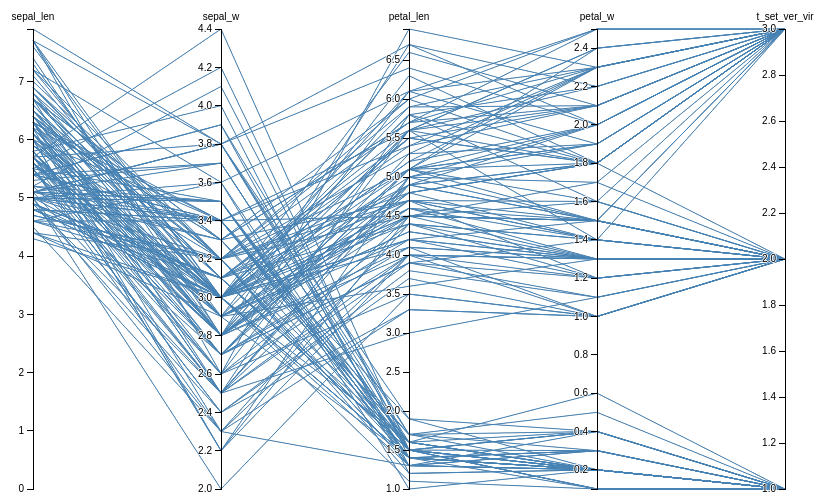
D3 v3 page, settled after 360 driven frames (6 s of simulated time); the page loaded 1 data file(s).



  var margin = {top: 30, right: 10, bottom: 10, left: 10};
  var width = 960 - margin.left - margin.right;
  var height = 500 - margin.top - margin.bottom;

  var x = d3.scale.ordinal().rangePoints([0, width], 1);
  var y = {};
  var dragging = {};

  var line = d3.svg.line(),
    axis = d3.svg.axis().orient("left"),
    background,
    foreground;

  var svg = d3.select("body").append("svg")
    .attr("width", width + margin.left + margin.right)
    .attr("height", height + margin.top + margin.bottom)
    .append("g")
    .attr("transform", "translate(" + margin.left + "," + margin.top + ")");

  d3.csv("./iris.data.csv", function(error, cars) {
    // Extract the list of dimensions and create a scale for each.
    x.domain(dimensions = d3.keys(cars[0]).filter(function(d) {
      return d != "name" && (y[d] = d3.scale.linear()
          .domain(d3.extent(cars, function(p) { return +p[d]; }))
          .range([height, 0]));
    }));

    // Add grey background lines for context.
    background = svg.append("g")
      .attr("class", "background")
      .selectAll("path")
      .data(cars)
      .enter().append("path")
      .attr("d", path);

    // Add blue foreground lines for focus.
    foreground = svg.append("g")
      .attr("class", "foreground")
      .selectAll("path")
      .data(cars)
      .enter().append("path")
      .attr("d", path);

    // Add a group element for each dimension.
    var g = svg.selectAll(".dimension")
      .data(dimensions)
      .enter().append("g")
      .attr("class", "dimension")
      .attr("transform", function(d) { return "translate(" + x(d) + ")"; })
      .call(d3.behavior.drag()
        .origin(function(d) { return {x: x(d)}; })
        .on("dragstart", function(d) {
          dragging[d] = x(d);
          background.attr("visibility", "hidden");
        })
        .on("drag", function(d) {
          dragging[d] = Math.min(width, Math.max(0, d3.event.x));
          foreground.attr("d", path);
          dimensions.sort(function(a, b) { return position(a) - position(b); });
          x.domain(dimensions);
          g.attr("transform", function(d) { return "translate(" + position(d) + ")"; })
        })
        .on("dragend", function(d) {
          delete dragging[d];
          transition(d3.select(this)).attr("transform", "translate(" + x(d) + ")");
          transition(foreground).attr("d", path);
          background
            .attr("d", path)
            .transition()
            .delay(500)
            .duration(0)
            .attr("visibility", null);
        }));

    // Add an axis and title.
    g.append("g")
      .attr("class", "axis")
      .each(function(d) { d3.select(this).call(axis.scale(y[d])); })
      .append("text")
      .style("text-anchor", "middle")
      .attr("y", -9)
      .text(function(d) { return d; });

    // Add and store a brush for each axis.
    g.append("g")
      .attr("class", "brush")
      .each(function(d) {
        d3.select(this).call(y[d].brush = d3.svg.brush().y(y[d]).on("brushstart", brushstart).on("brush", brush));
      })
      .selectAll("rect")
      .attr("x", -8)
      .attr("width", 16);
  });


  function position(d) {
    var v = dragging[d];
    return v == null ? x(d) : v;
  }

  function transition(g) {
    return g.transition().duration(500);
  }

  // Returns the path for a given data point.
  function path(d) {
    return line(dimensions.map(function(p) { return [position(p), y[p](d[p])]; }));
  }

  function brushstart() {
    d3.event.sourceEvent.stopPropagation();
  }

  // Handles a brush event, toggling the display of foreground lines.
  function brush() {
    var actives = dimensions.filter(function(p) { return !y[p].brush.empty(); }),
      extents = actives.map(function(p) { return y[p].brush.extent(); });
    foreground.style("display", function(d) {
      return actives.every(function(p, i) {
        return extents[i][0] <= d[p] && d[p] <= extents[i][1];
      }) ? null : "none";
    });
  }



### data: iris.data.csv
sepal_len, sepal_w, petal_len, petal_w, t_set_ver_vir
5.1, 3.5, 1.4, 0.2, 1
4.9, 3.0, 1.4, 0.2, 1
4.7, 3.2, 1.3, 0.2, 1
4.6, 3.1, 1.5, 0.2, 1
5.0, 3.6, 1.4, 0.2, 1
5.4, 3.9, 1.7, 0.4, 1
4.6, 3.4, 1.4, 0.3, 1
5.0, 3.4, 1.5, 0.2, 1
4.4, 2.9, 1.4, 0.2, 1
4.9, 3.1, 1.5, 0.1, 1
5.4, 3.7, 1.5, 0.2, 1
4.8, 3.4, 1.6, 0.2, 1
4.8, 3.0, 1.4, 0.1, 1
4.3, 3.0, 1.1, 0.1, 1
5.8, 4.0, 1.2, 0.2, 1
5.7, 4.4, 1.5, 0.4, 1
5.4, 3.9, 1.3, 0.4, 1
5.1, 3.5, 1.4, 0.3, 1
5.7, 3.8, 1.7, 0.3, 1
5.1, 3.8, 1.5, 0.3, 1
5.4, 3.4, 1.7, 0.2, 1
5.1, 3.7, 1.5, 0.4, 1
4.6, 3.6, 1.0, 0.2, 1
5.1, 3.3, 1.7, 0.5, 1
4.8, 3.4, 1.9, 0.2, 1
5.0, 3.0, 1.6, 0.2, 1
5.0, 3.4, 1.6, 0.4, 1
5.2, 3.5, 1.5, 0.2, 1
5.2, 3.4, 1.4, 0.2, 1
4.7, 3.2, 1.6, 0.2, 1
4.8, 3.1, 1.6, 0.2, 1
5.4, 3.4, 1.5, 0.4, 1
5.2, 4.1, 1.5, 0.1, 1
5.5, 4.2, 1.4, 0.2, 1
4.9, 3.1, 1.5, 0.1, 1
5.0, 3.2, 1.2, 0.2, 1
5.5, 3.5, 1.3, 0.2, 1
4.9, 3.1, 1.5, 0.1, 1
4.4, 3.0, 1.3, 0.2, 1
5.1, 3.4, 1.5, 0.2, 1
5.0, 3.5, 1.3, 0.3, 1
4.5, 2.3, 1.3, 0.3, 1
4.4, 3.2, 1.3, 0.2, 1
5.0, 3.5, 1.6, 0.6, 1
5.1, 3.8, 1.9, 0.4, 1
4.8, 3.0, 1.4, 0.3, 1
5.1, 3.8, 1.6, 0.2, 1
4.6, 3.2, 1.4, 0.2, 1
5.3, 3.7, 1.5, 0.2, 1
5.0, 3.3, 1.4, 0.2, 1
7.0, 3.2, 4.7, 1.4, 2
6.4, 3.2, 4.5, 1.5, 2
6.9, 3.1, 4.9, 1.5, 2
5.5, 2.3, 4.0, 1.3, 2
6.5, 2.8, 4.6, 1.5, 2
5.7, 2.8, 4.5, 1.3, 2
6.3, 3.3, 4.7, 1.6, 2
4.9, 2.4, 3.3, 1.0, 2
6.6, 2.9, 4.6, 1.3, 2
5.2, 2.7, 3.9, 1.4, 2
... 90 more rows